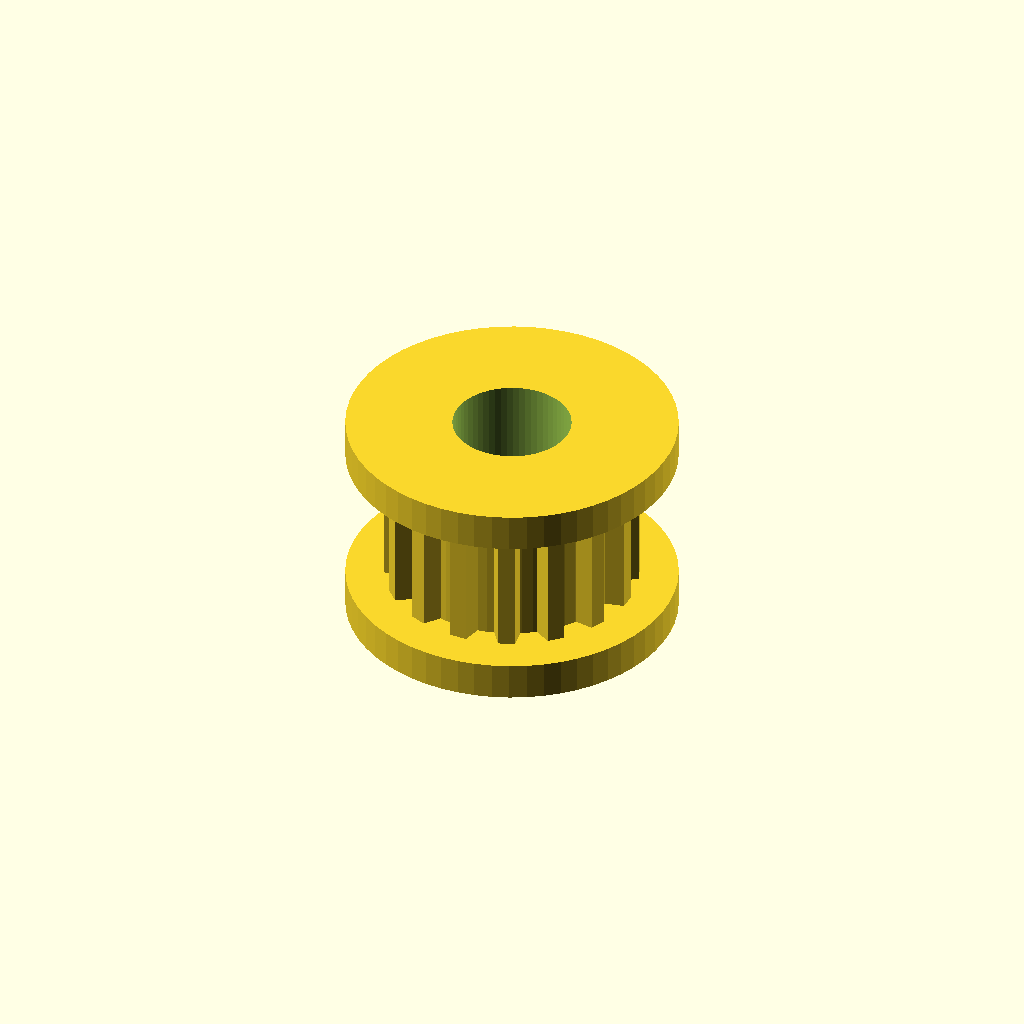
Cell 1: rendered with the file's own defaults.
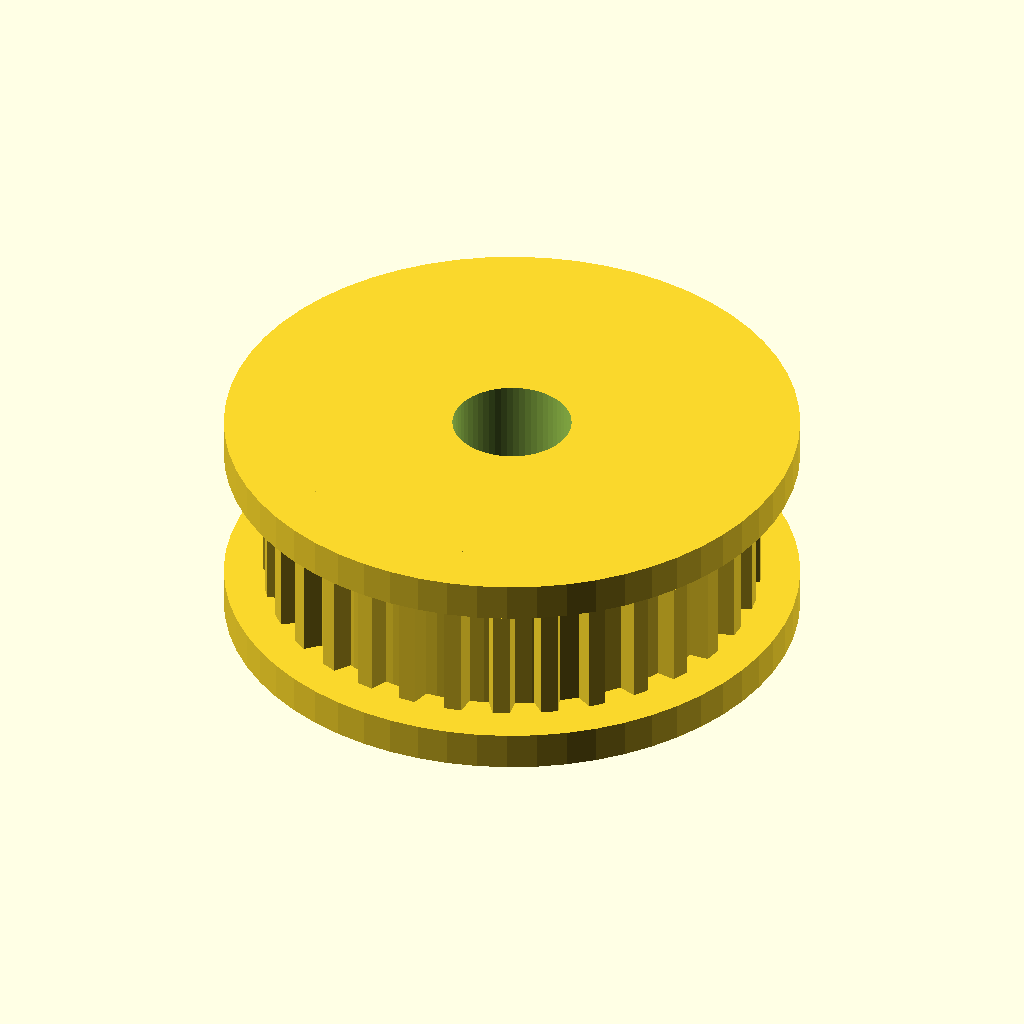
Cell 2: teeth = 32 (everything else at default).
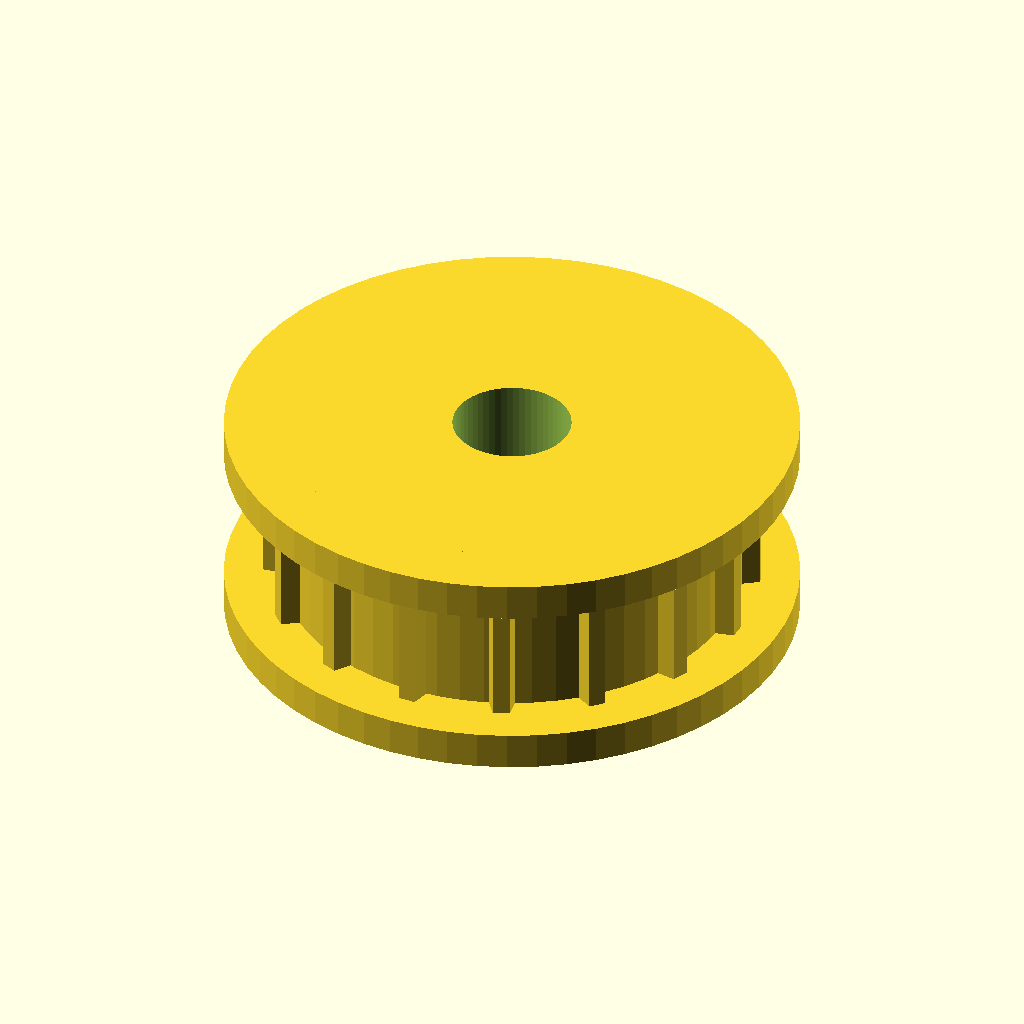
Cell 3: belt_pitch = 4 (everything else at default).
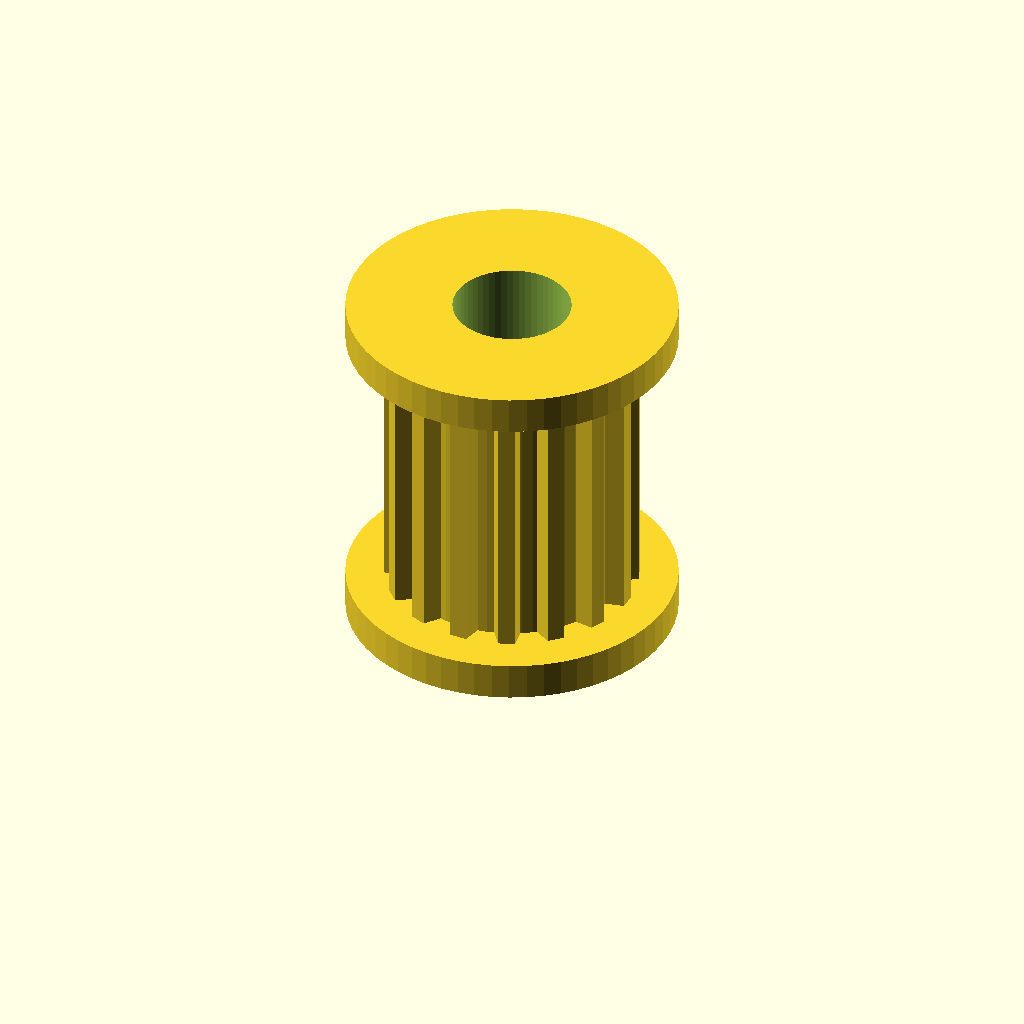
Cell 4: belt_width = 12 (everything else at default).
All cells are drawn from one camera (rotation 55°, 0°, 25°, orthographic, colour scheme Cornfield), so only the parameter changes between them.
The OpenSCAD source (optional_data/data/parts/part_0001.scad):
// GT2 pulley 16T / 6 mm belt
// Parametric GT2 pulley. Tooth blocks overlap the core by tooth_overlap to form one solid.
$fn = 60;
eps = 0.02;
min_wall = 1.5;
teeth = 16;
belt_pitch = 2;
belt_width = 6;
shaft_d = 5;
set_screw_d = 3.3;
tooth_depth = 0.75;
tooth_overlap = 0.28;
tooth_base_width = 1.20;
tooth_tip_width = 0.72;
flange_t = 1.6;
flange_overhang = 2.4;
core_d = teeth * belt_pitch / PI - 1.0;
body_h = belt_width + 2 * flange_t;

module gt2_tooth() {
    linear_extrude(height = belt_width)
        polygon(points = [
            [-tooth_overlap, -tooth_base_width / 2],
            [tooth_depth, -tooth_tip_width / 2],
            [tooth_depth, tooth_tip_width / 2],
            [-tooth_overlap, tooth_base_width / 2]
        ]);
}

difference() {
    union() {
        cylinder(d = core_d, h = body_h);
        cylinder(d = core_d + 2 * flange_overhang, h = flange_t);
        translate([0, 0, body_h - flange_t])
            cylinder(d = core_d + 2 * flange_overhang, h = flange_t);
        for (i = [0 : teeth - 1])
            rotate([0, 0, i * 360 / teeth])
                translate([core_d / 2, 0, flange_t]) gt2_tooth();
    }
    translate([0, 0, -eps]) cylinder(d = shaft_d, h = body_h + 2 * eps);
    translate([-core_d / 2 - eps, 0, body_h / 2])
        rotate([0, 90, 0]) cylinder(d = set_screw_d, h = core_d / 2 + 2 * eps);
}
Parameter table extracted from the source (name, type, default, range or options):
eps: number, default 0.02
min_wall: number, default 1.5
teeth: number, default 16
belt_pitch: number, default 2
belt_width: number, default 6
shaft_d: number, default 5
set_screw_d: number, default 3.3
tooth_depth: number, default 0.75
tooth_overlap: number, default 0.28
tooth_base_width: number, default 1.2
tooth_tip_width: number, default 0.72
flange_t: number, default 1.6
flange_overhang: number, default 2.4
